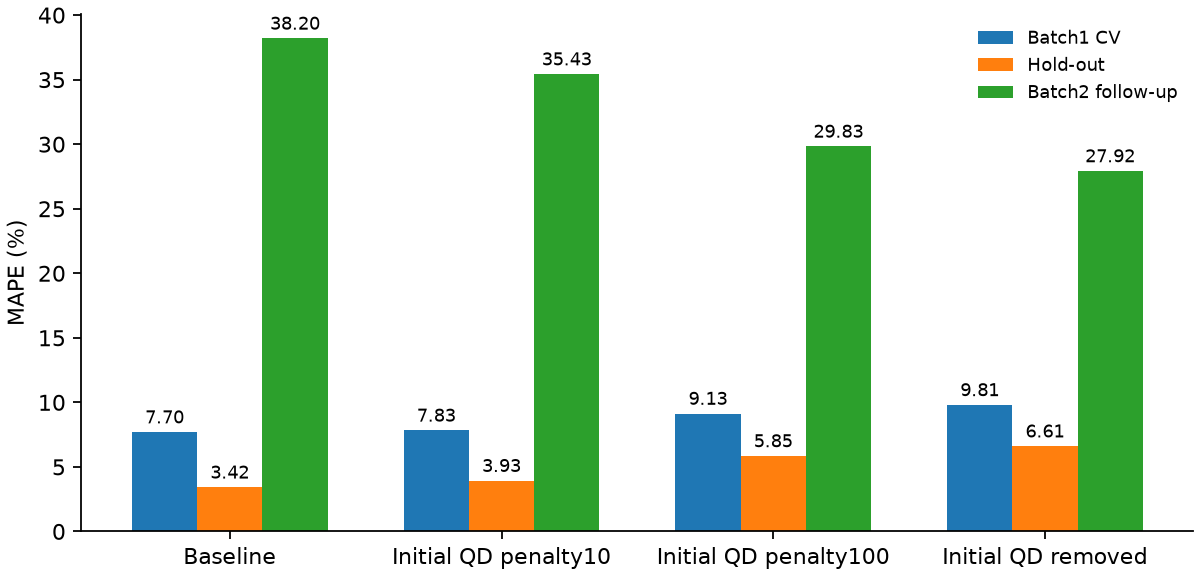

The data file committed next to this chart (first rows):
condition, title, initial_penalty, cv_mape_pct, cv_std_pp, holdout_mape_pct, holdout_bias_cycles, batch2_mape_pct, batch2_bias_cycles
baseline, 기존 규제, 1.0, 7.698, 0.8641, 3.421, -2.332, 38.2, 190.7
penalty10, 초기 용량 규제 10배, 10.0, 7.832, 1.22, 3.931, -9.411, 35.43, 173.4
penalty100, 초기 용량 규제 100배, 100.0, 9.135, 2.207, 5.849, -24.17, 29.83, 138.4
removed, 초기 용량 완전 제거, , 9.805, 2.447, 6.608, -29.91, 27.92, 125.2
